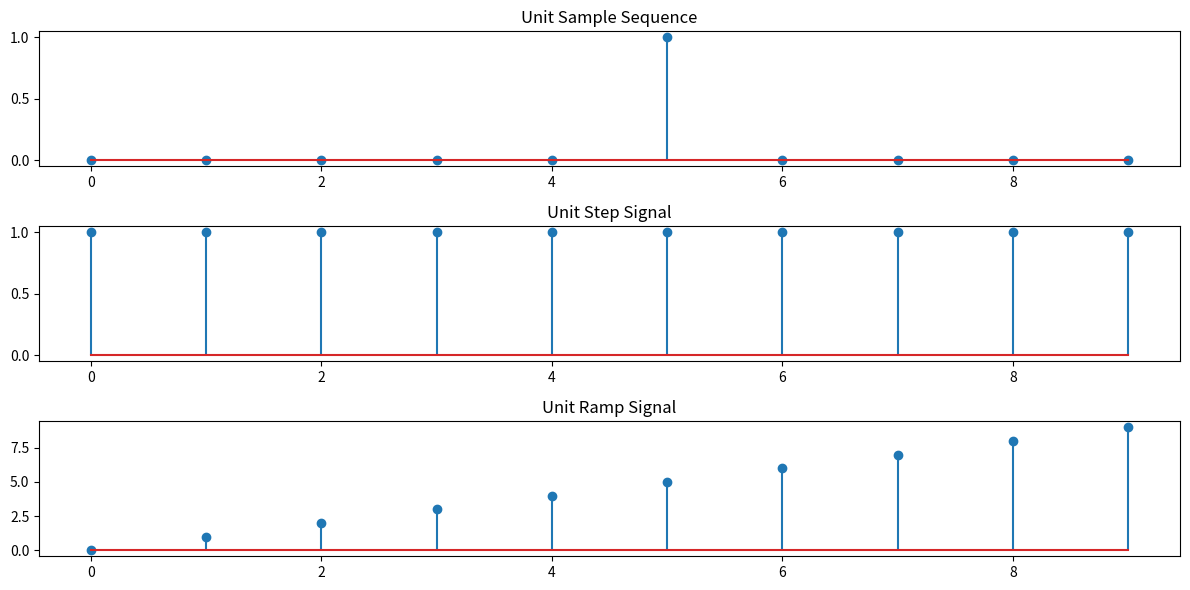

The script that saved this image:
import numpy as np
import matplotlib.pyplot as plt

# Unit sample sequence
unit_sample = np.zeros(10)
unit_sample[5] = 1

# Unit step signal
unit_step = np.heaviside(np.arange(10), 1)

# Unit ramp signal
unit_ramp = np.arange(10)

plt.figure(figsize=(12, 6))

plt.subplot(3, 1, 1)
plt.stem(unit_sample)
plt.title("Unit Sample Sequence")

plt.subplot(3, 1, 2)
plt.stem(unit_step)
plt.title("Unit Step Signal")

plt.subplot(3, 1, 3)
plt.stem(unit_ramp)
plt.title("Unit Ramp Signal")

plt.tight_layout()
plt.show()